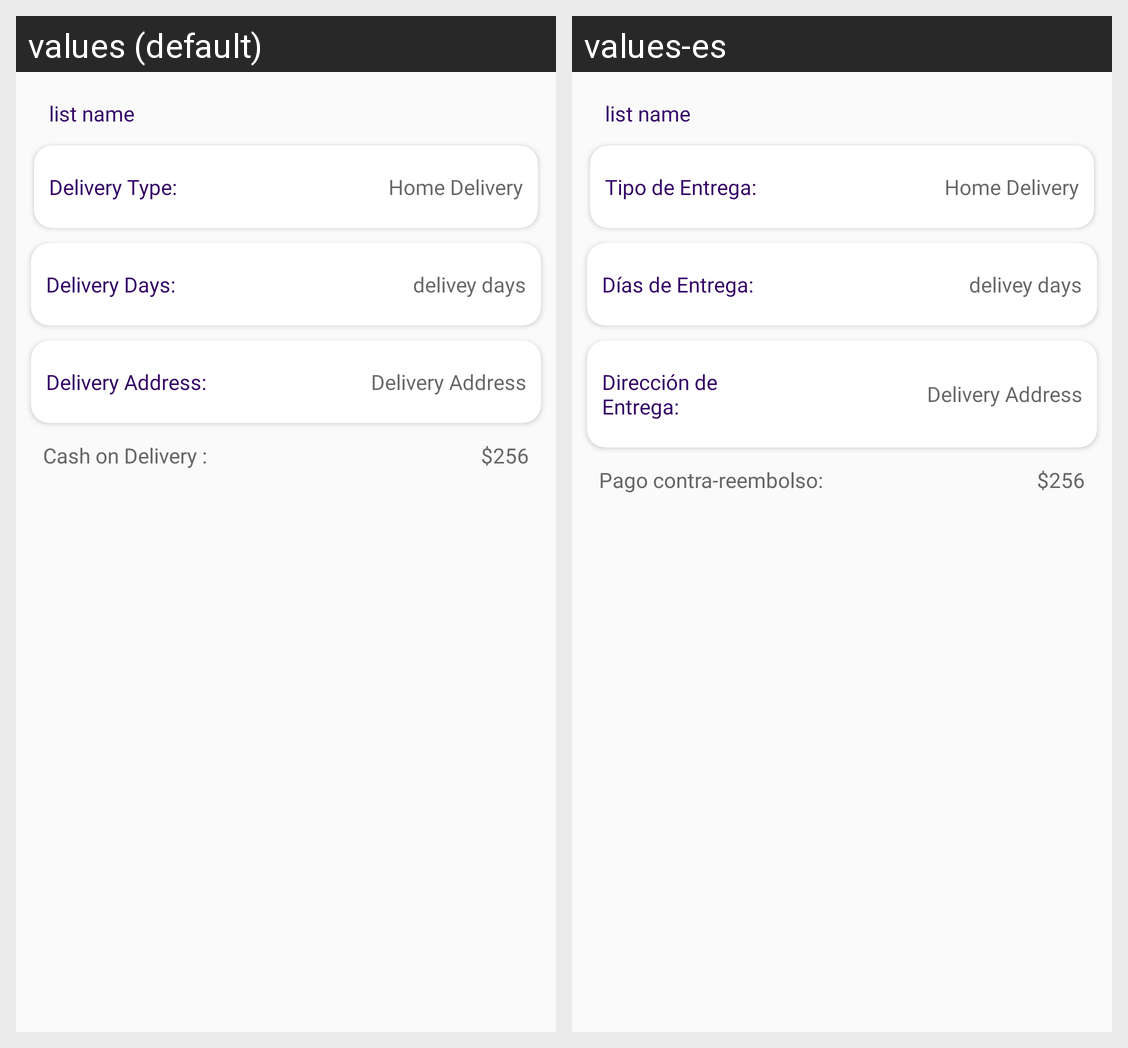

The Android screen above is rendered under two locales of the same app. Produce the string resources it draws, with the default and per-locale values.
Android screen res/layout/pay_credits_for_multiple_list_adapter.xml rendered under 2 locales, left to right: values (default), values-es. Device: Nexus 5 (rendered at 1080×1920; each locale shown at half size, 540×960, under a caption strip naming it); theme AppTheme.
Strings drawn on this screen, with the default value and each locale's value (text and hints the layout hard-codes, and strings that could not be matched under every locale, appear in the picture but are not listed):

Delivery_Type
  values: Delivery Type:
  values-es: Tipo de Entrega:

Delivery_Days
  values: Delivery Days:
  values-es: Días de Entrega:

Delivery_Address
  values: Delivery Address:
  values-es: Dirección de Entrega:

Cash_on_Delivery
  values: Cash on Delivery :
  values-es: Pago contra-reembolso:
